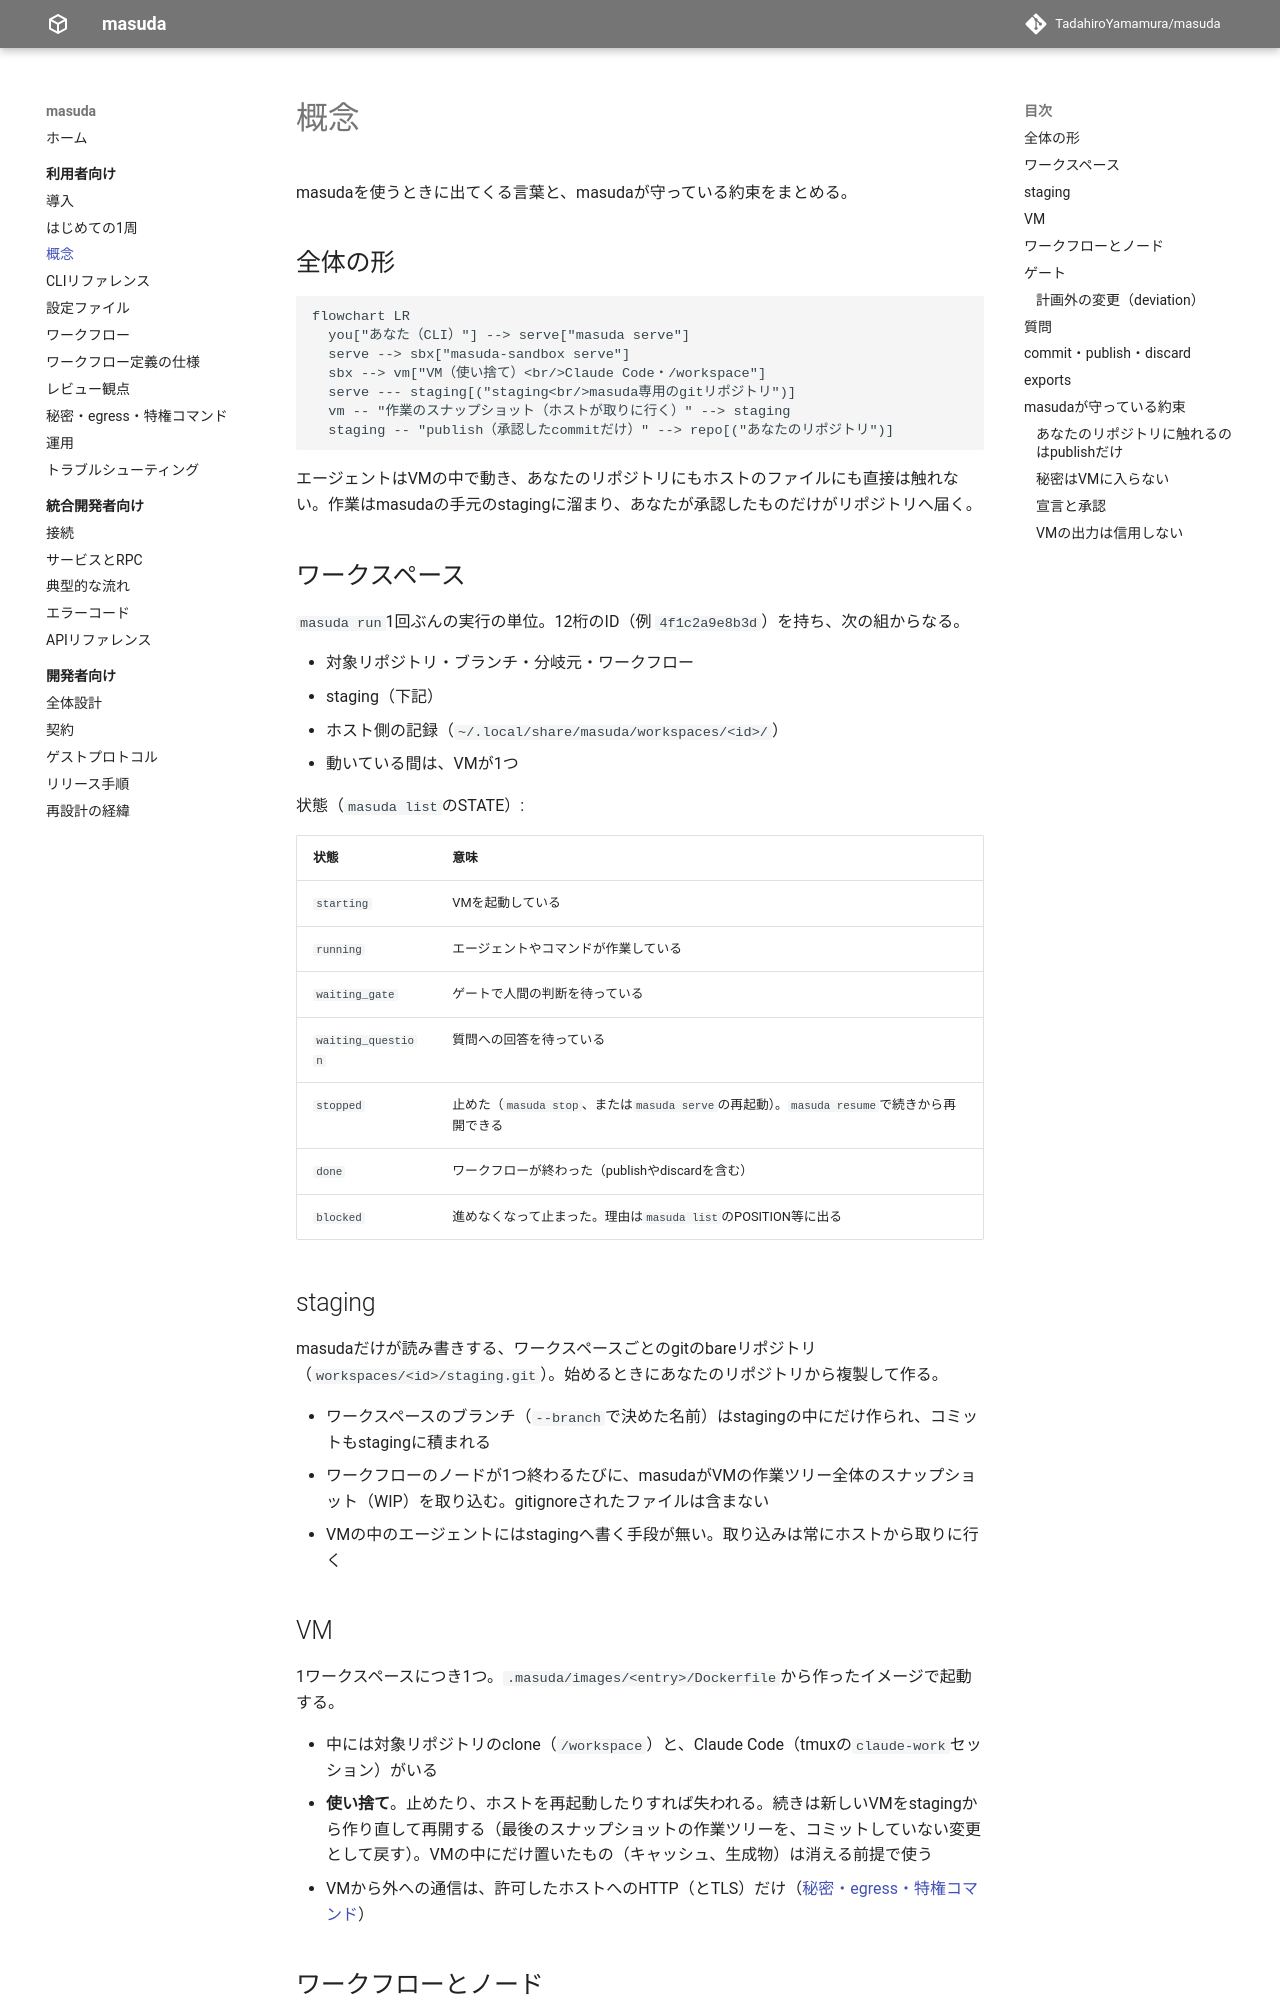

repository: TadahiroYamamura/masuda · page: 0.1/user/concepts/index.html · generator: mkdocs

# 概念

masudaを使うときに出てくる言葉と、masudaが守っている約束をまとめる。

## 全体の形

```mermaid
flowchart LR
  you["あなた（CLI）"] --> serve["masuda serve"]
  serve --> sbx["masuda-sandbox serve"]
  sbx --> vm["VM（使い捨て）<br/>Claude Code・/workspace"]
  serve --- staging[("staging<br/>masuda専用のgitリポジトリ")]
  vm -- "作業のスナップショット（ホストが取りに行く）" --> staging
  staging -- "publish（承認したcommitだけ）" --> repo[("あなたのリポジトリ")]
```

エージェントはVMの中で動き、あなたのリポジトリにもホストのファイルにも直接は触れない。作業はmasudaの手元のstagingに溜まり、あなたが承認したものだけがリポジトリへ届く。

## ワークスペース {#workspace}

`masuda run`1回ぶんの実行の単位。12桁のID（例 `4f1c2a9e8b3d`）を持ち、次の組からなる。

- 対象リポジトリ・ブランチ・分岐元・ワークフロー
- staging（下記）
- ホスト側の記録（`~/.local/share/masuda/workspaces/<id>/`）
- 動いている間は、VMが1つ

状態（`masuda list`のSTATE）:

| 状態 | 意味 |
|---|---|
| `starting` | VMを起動している |
| `running` | エージェントやコマンドが作業している |
| `waiting_gate` | ゲートで人間の判断を待っている |
| `waiting_question` | 質問への回答を待っている |
| `stopped` | 止めた（`masuda stop`、または`masuda serve`の再起動）。`masuda resume`で続きから再開できる |
| `done` | ワークフローが終わった（publishやdiscardを含む） |
| `suspended` | 中断した。VMの起動に失敗した、またはホストで動かすノード（`privileged`・`exec`等）を動かせなかった（特権コマンドの承認が取り消されていた、sandbox serviceが失敗した等）。ワークフローの記録には何も残っていないので、原因を直して`masuda resume`すれば同じノードからやり直す。理由は`masuda list`のPOSITION等に出る |
| `blocked` | 行き止まり。ワークフローが「これ以上進めない」と記録した（進入回数の上限を使い切って行き先が無い、triageの`halt`等）。`resume`しても同じところで止まるので、再開はできない。理由は`masuda list`のPOSITION等に出る |

`suspended`と`blocked`はどちらも止まった状態だが、`suspended`は直せば続けられ、`blocked`は続けられない。どちらもVMが残っていれば`masuda chat`で中を見られ、`masuda stop`で片付けられる（`suspended`は`stopped`になり、`blocked`は`blocked`のまま）。

## staging

masudaだけが読み書きする、ワークスペースごとのgitのbareリポジトリ（`workspaces/<id>/staging.git`）。始めるときにあなたのリポジトリから複製して作る。

- ワークスペースのブランチ（`--branch`で決めた名前）はstagingの中にだけ作られ、コミットもstagingに積まれる
- ワークフローのノードが1つ終わるたびに、masudaがVMの作業ツリー全体のスナップショット（WIP）を取り込む。gitignoreされたファイルは含まない
- VMの中のエージェントにはstagingへ書く手段が無い。取り込みは常にホストから取りに行く
- **走行中のワークスペースは分岐元に追従しない。** stagingは始めたときの複製で、その後にあなたのリポジトリの分岐元へ入った修正（他のワークスペースがpublishしたものを含む）は届かない。VMの中からあなたのリポジトリへ取りに行く経路も無い。走行中に分岐元の修正が要るなら、`gate reject --comment`で「直した」と伝えても届かないので、`masuda remove`して新しく`masuda run`し直す
